The GitHub repository Arjavjain100/Apple-Scab-Detection contains a labelled image folder "Augmented Dataset" with 2 categories: healthy, scab. Examples follow, each with its label.

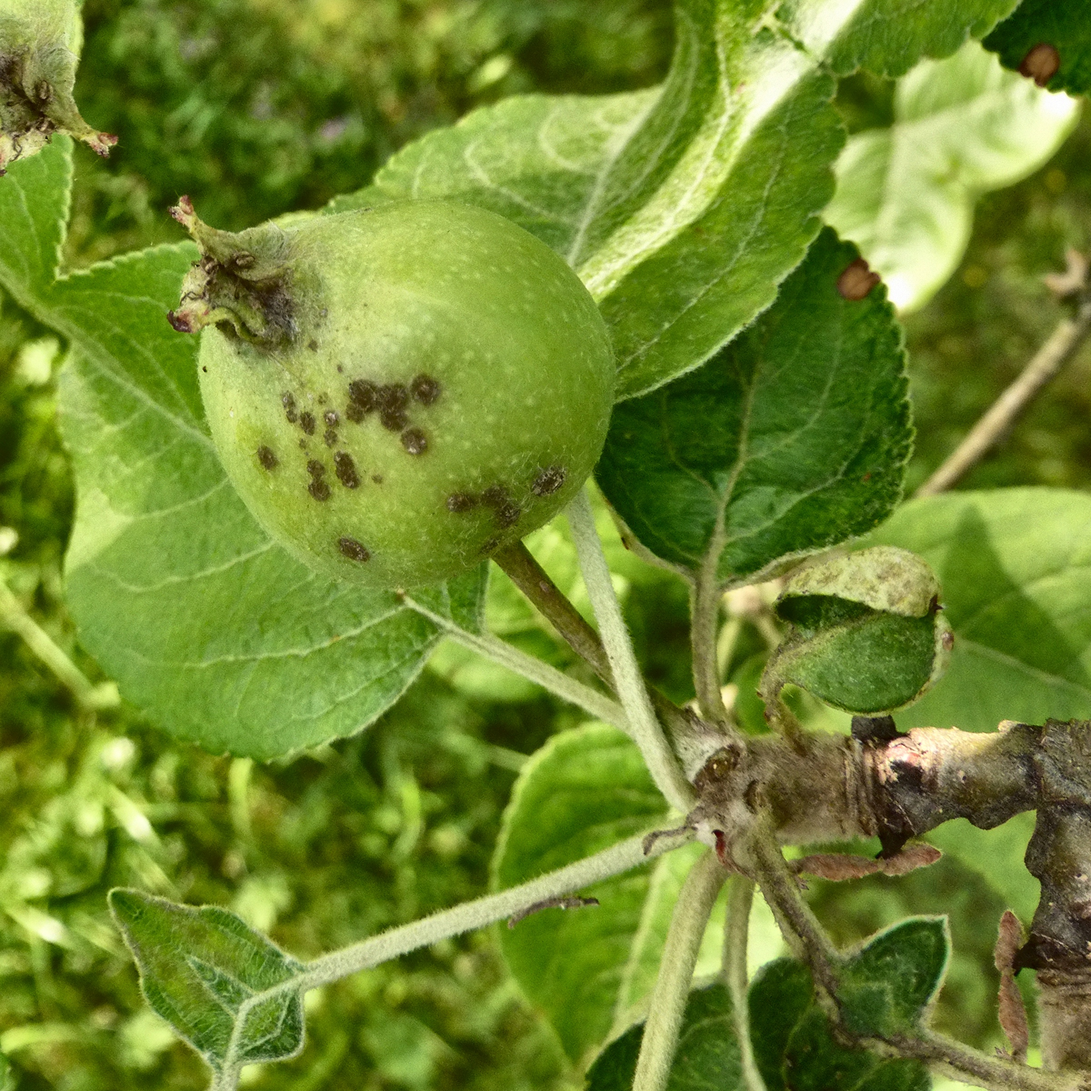
Label: scab

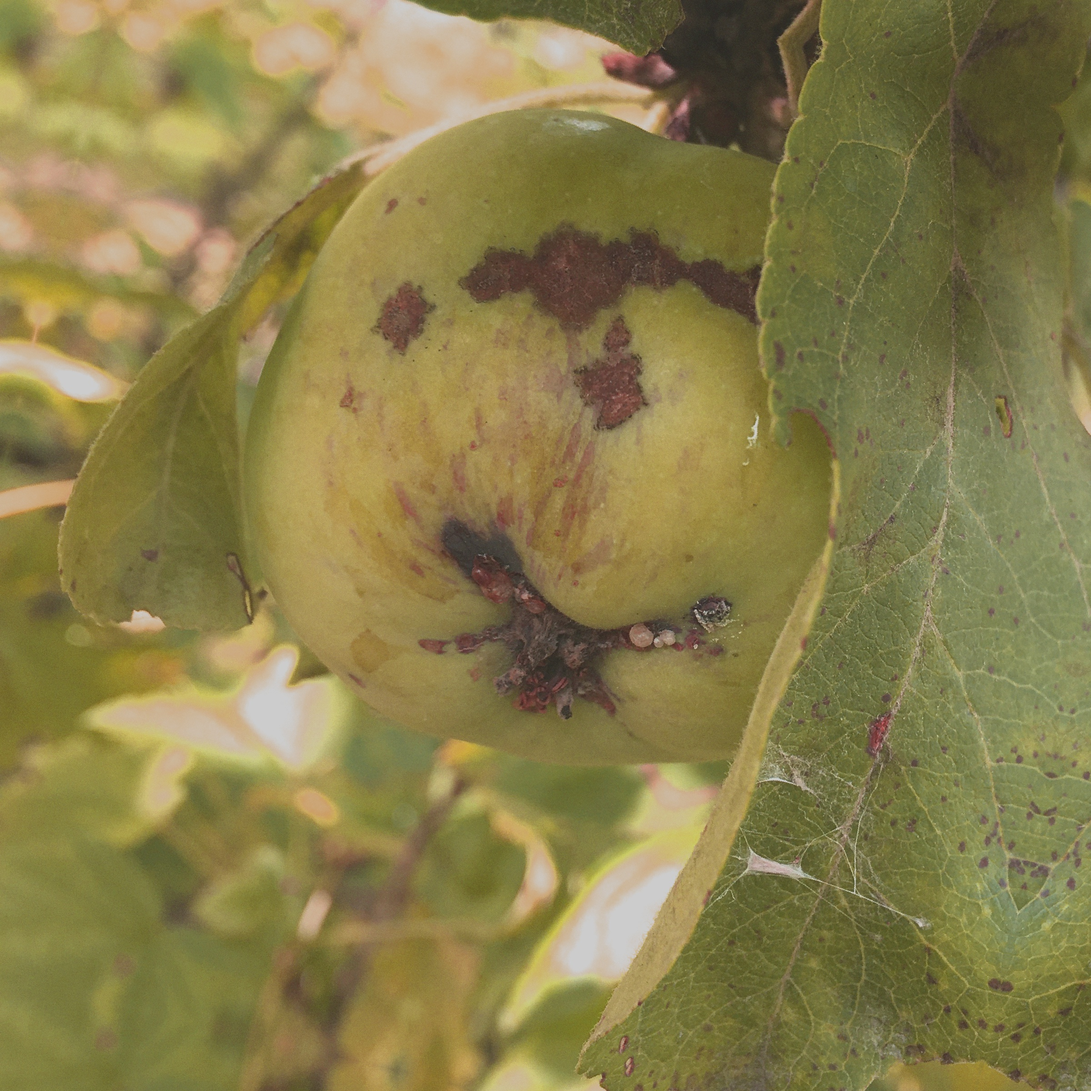
Label: scab

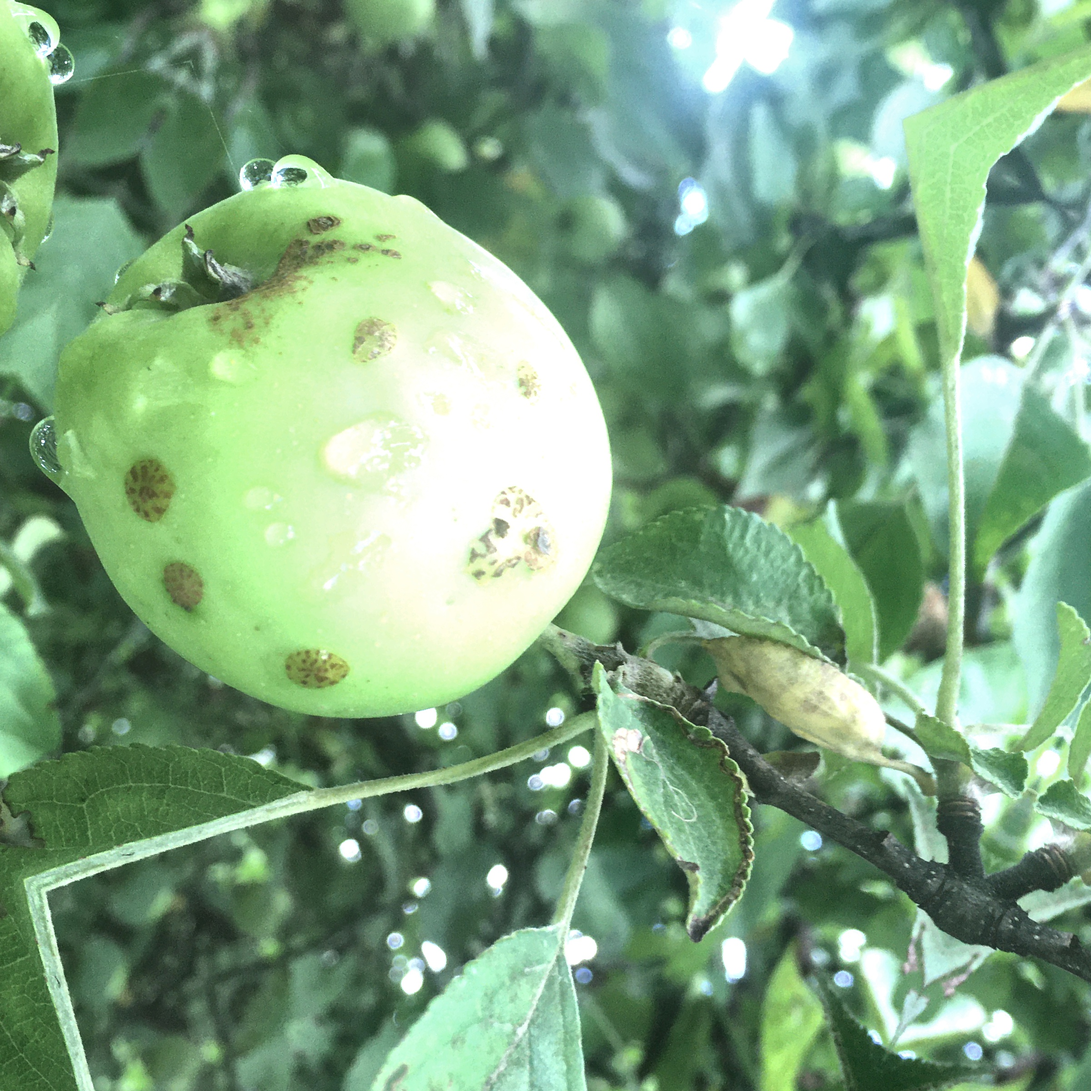
Label: scab

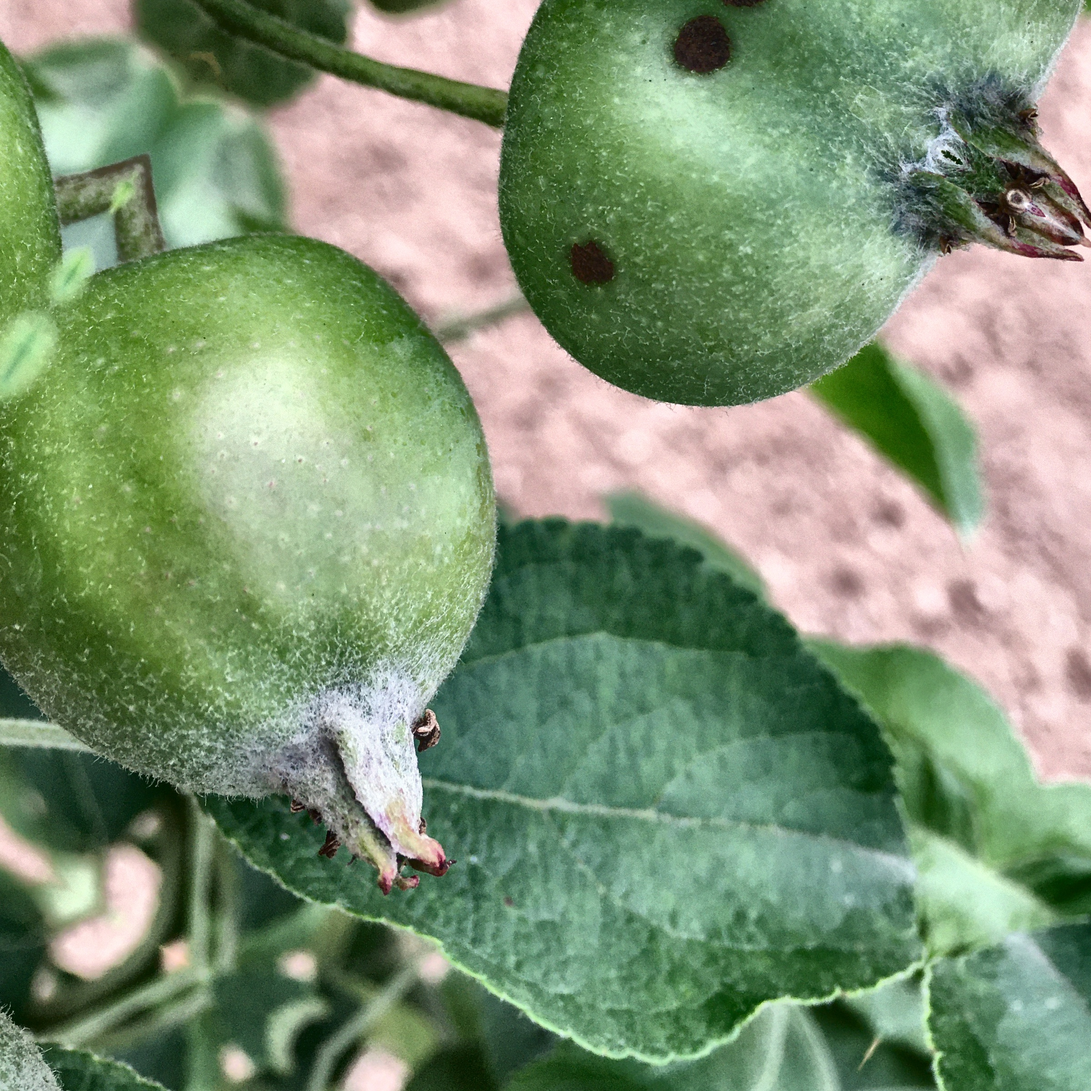
Label: scab

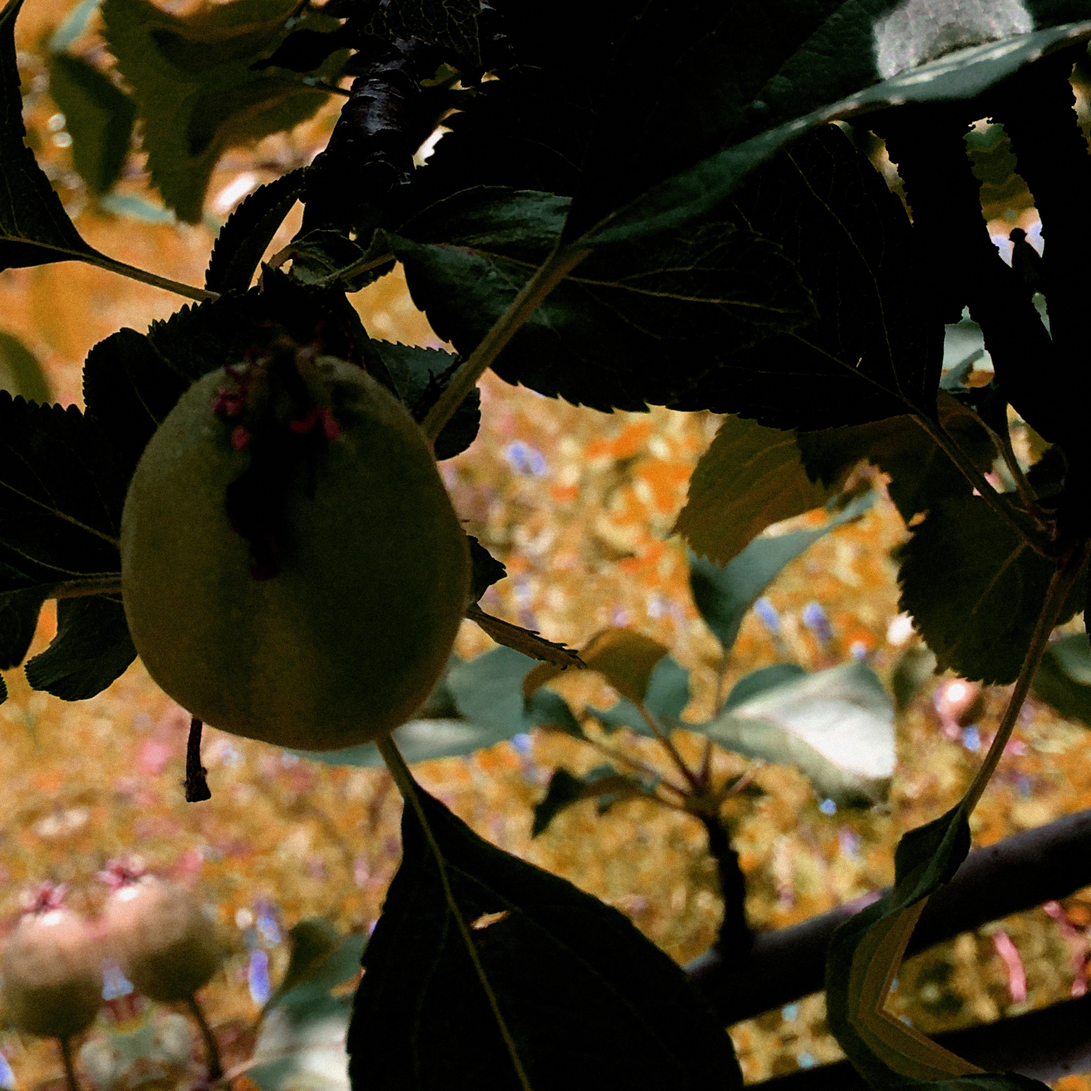
Label: healthy

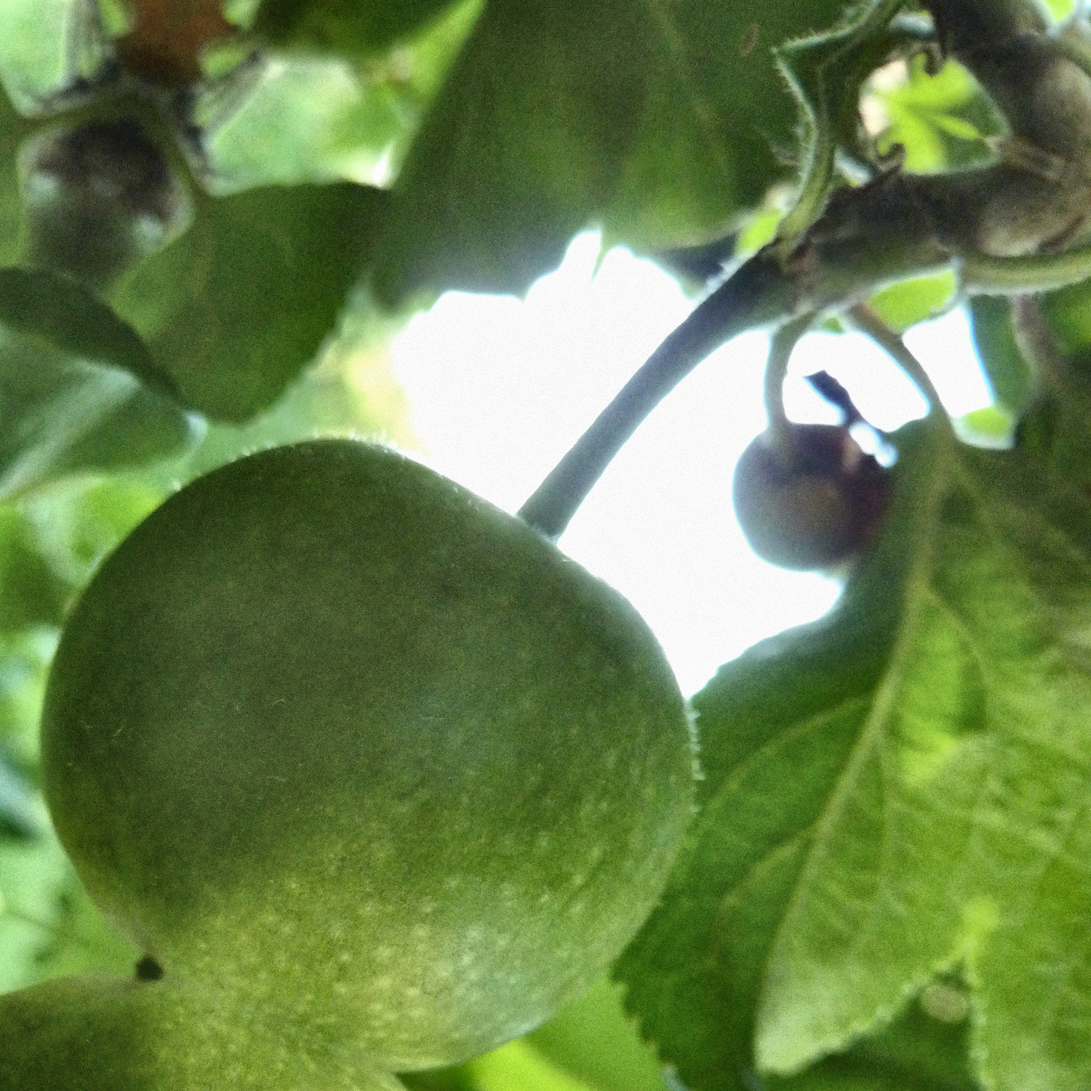
Label: healthy
